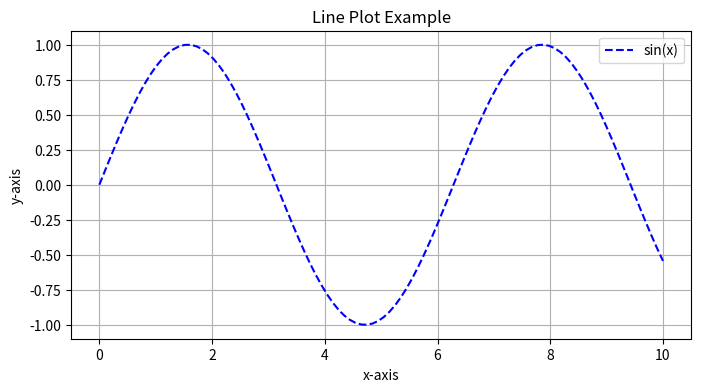
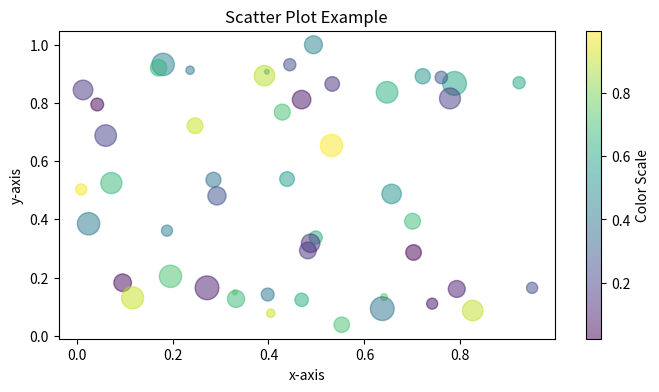
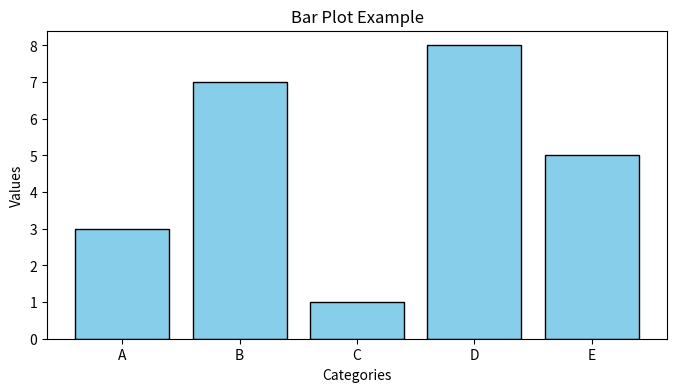
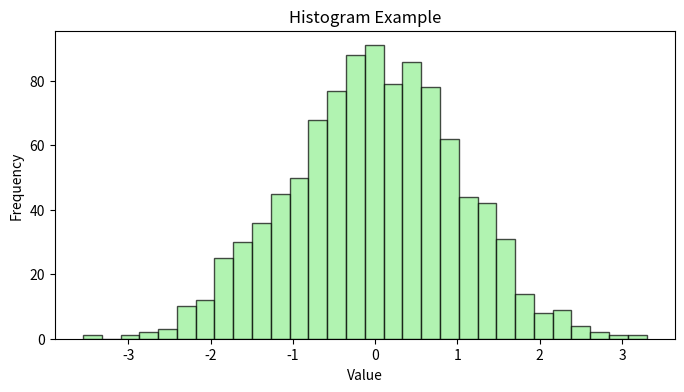
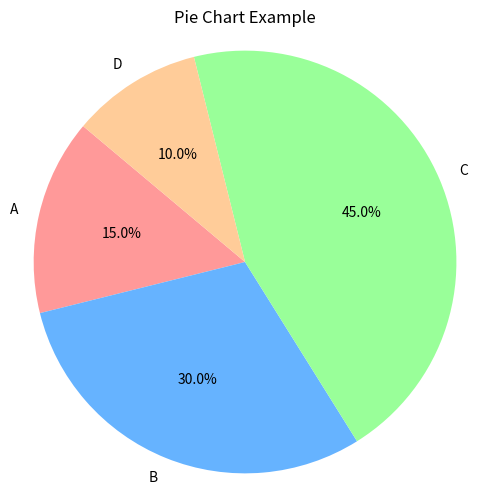
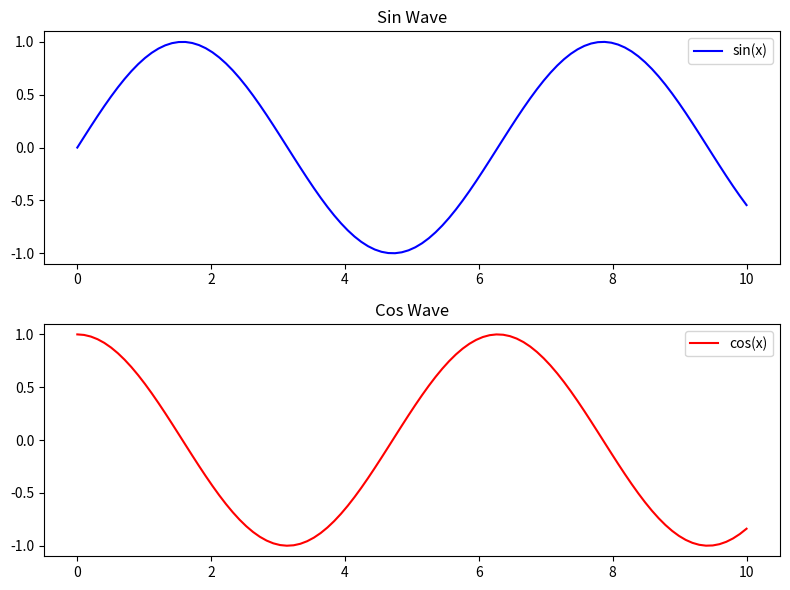
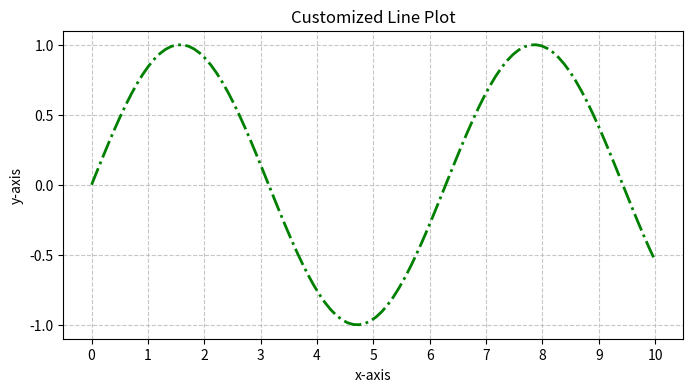
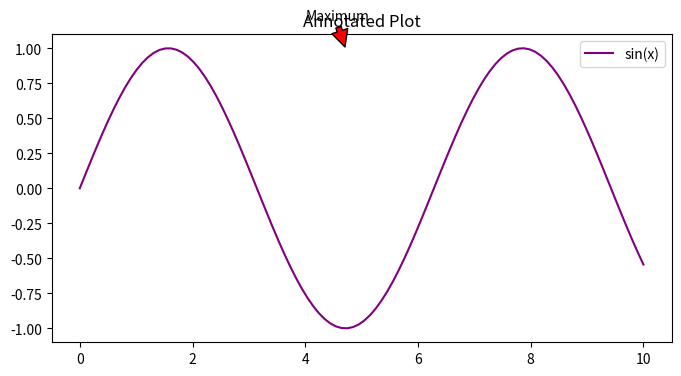
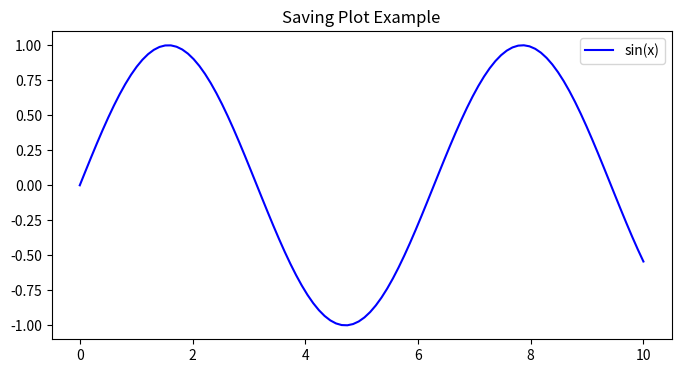
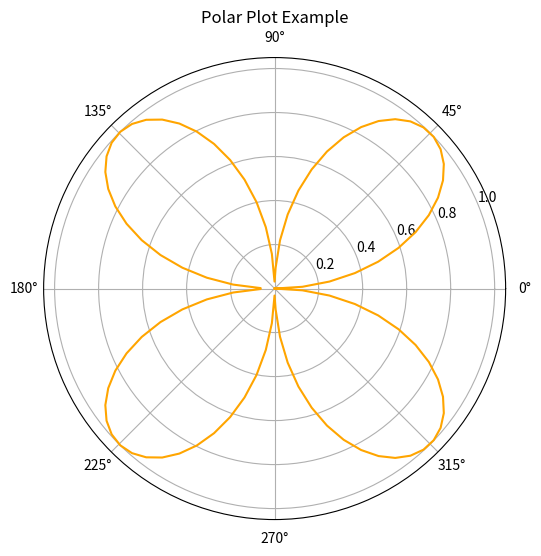

Write the Python code that produced these figures, in order.
import matplotlib.pyplot as plt
import numpy as np

# 1. Line Plot
x = np.linspace(0, 10, 100)
y = np.sin(x)

plt.figure(figsize=(8, 4))
plt.plot(x, y, label="sin(x)", color="blue", linestyle="--")
plt.title("Line Plot Example")
plt.xlabel("x-axis")
plt.ylabel("y-axis")
plt.legend()
plt.grid(True)
plt.show()

# 2. Scatter Plot
x = np.random.rand(50)
y = np.random.rand(50)
sizes = 300 * np.random.rand(50)
colors = np.random.rand(50)

plt.figure(figsize=(8, 4))
plt.scatter(x, y, s=sizes, c=colors, alpha=0.5, cmap="viridis")
plt.colorbar(label="Color Scale")
plt.title("Scatter Plot Example")
plt.xlabel("x-axis")
plt.ylabel("y-axis")
plt.show()

# 3. Bar Plot
categories = ["A", "B", "C", "D", "E"]
values = [3, 7, 1, 8, 5]

plt.figure(figsize=(8, 4))
plt.bar(categories, values, color="skyblue", edgecolor="black")
plt.title("Bar Plot Example")
plt.xlabel("Categories")
plt.ylabel("Values")
plt.show()

# 4. Histogram
data = np.random.randn(1000)

plt.figure(figsize=(8, 4))
plt.hist(data, bins=30, color="lightgreen", edgecolor="black", alpha=0.7)
plt.title("Histogram Example")
plt.xlabel("Value")
plt.ylabel("Frequency")
plt.show()

# 5. Pie Chart
sizes = [15, 30, 45, 10]
labels = ["A", "B", "C", "D"]
colors = ["#ff9999", "#66b3ff", "#99ff99", "#ffcc99"]

plt.figure(figsize=(6, 6))
plt.pie(sizes, labels=labels, colors=colors, autopct="%1.1f%%", startangle=140)
plt.title("Pie Chart Example")
plt.axis("equal")  # Equal aspect ratio ensures that pie is drawn as a circle.
plt.show()

# 6. Multiple Subplots
x = np.linspace(0, 10, 100)
y1 = np.sin(x)
y2 = np.cos(x)

fig, ax = plt.subplots(2, 1, figsize=(8, 6))

ax[0].plot(x, y1, color="blue", label="sin(x)")
ax[0].set_title("Sin Wave")
ax[0].legend()

ax[1].plot(x, y2, color="red", label="cos(x)")
ax[1].set_title("Cos Wave")
ax[1].legend()

plt.tight_layout()
plt.show()

# 7. Customizing Plots
x = np.linspace(0, 10, 100)
y = np.sin(x)

plt.figure(figsize=(8, 4))
plt.plot(x, y, color="green", linewidth=2, linestyle="-.")
plt.title("Customized Line Plot")
plt.xlabel("x-axis")
plt.ylabel("y-axis")
plt.xticks(np.arange(0, 11, 1))
plt.yticks(np.arange(-1, 1.5, 0.5))
plt.grid(True, linestyle="--", alpha=0.7)
plt.show()

# 8. Adding Annotations
x = np.linspace(0, 10, 100)
y = np.sin(x)

plt.figure(figsize=(8, 4))
plt.plot(x, y, label="sin(x)", color="purple")
plt.annotate("Maximum", xy=(1.5 * np.pi, 1), xytext=(4, 1.2),
             arrowprops=dict(facecolor="red", shrink=0.05))
plt.title("Annotated Plot")
plt.legend()
plt.show()

# 9. Saving a Plot
x = np.linspace(0, 10, 100)
y = np.sin(x)

plt.figure(figsize=(8, 4))
plt.plot(x, y, label="sin(x)", color="blue")
plt.title("Saving Plot Example")
plt.legend()
plt.savefig("saved_plot.png", dpi=300)  # Save as a PNG file
plt.show()

# 10. Polar Plot
theta = np.linspace(0, 2 * np.pi, 100)
r = np.abs(np.sin(2 * theta))

plt.figure(figsize=(6, 6))
ax = plt.subplot(111, polar=True)
ax.plot(theta, r, color="orange")
ax.set_title("Polar Plot Example")
plt.show()